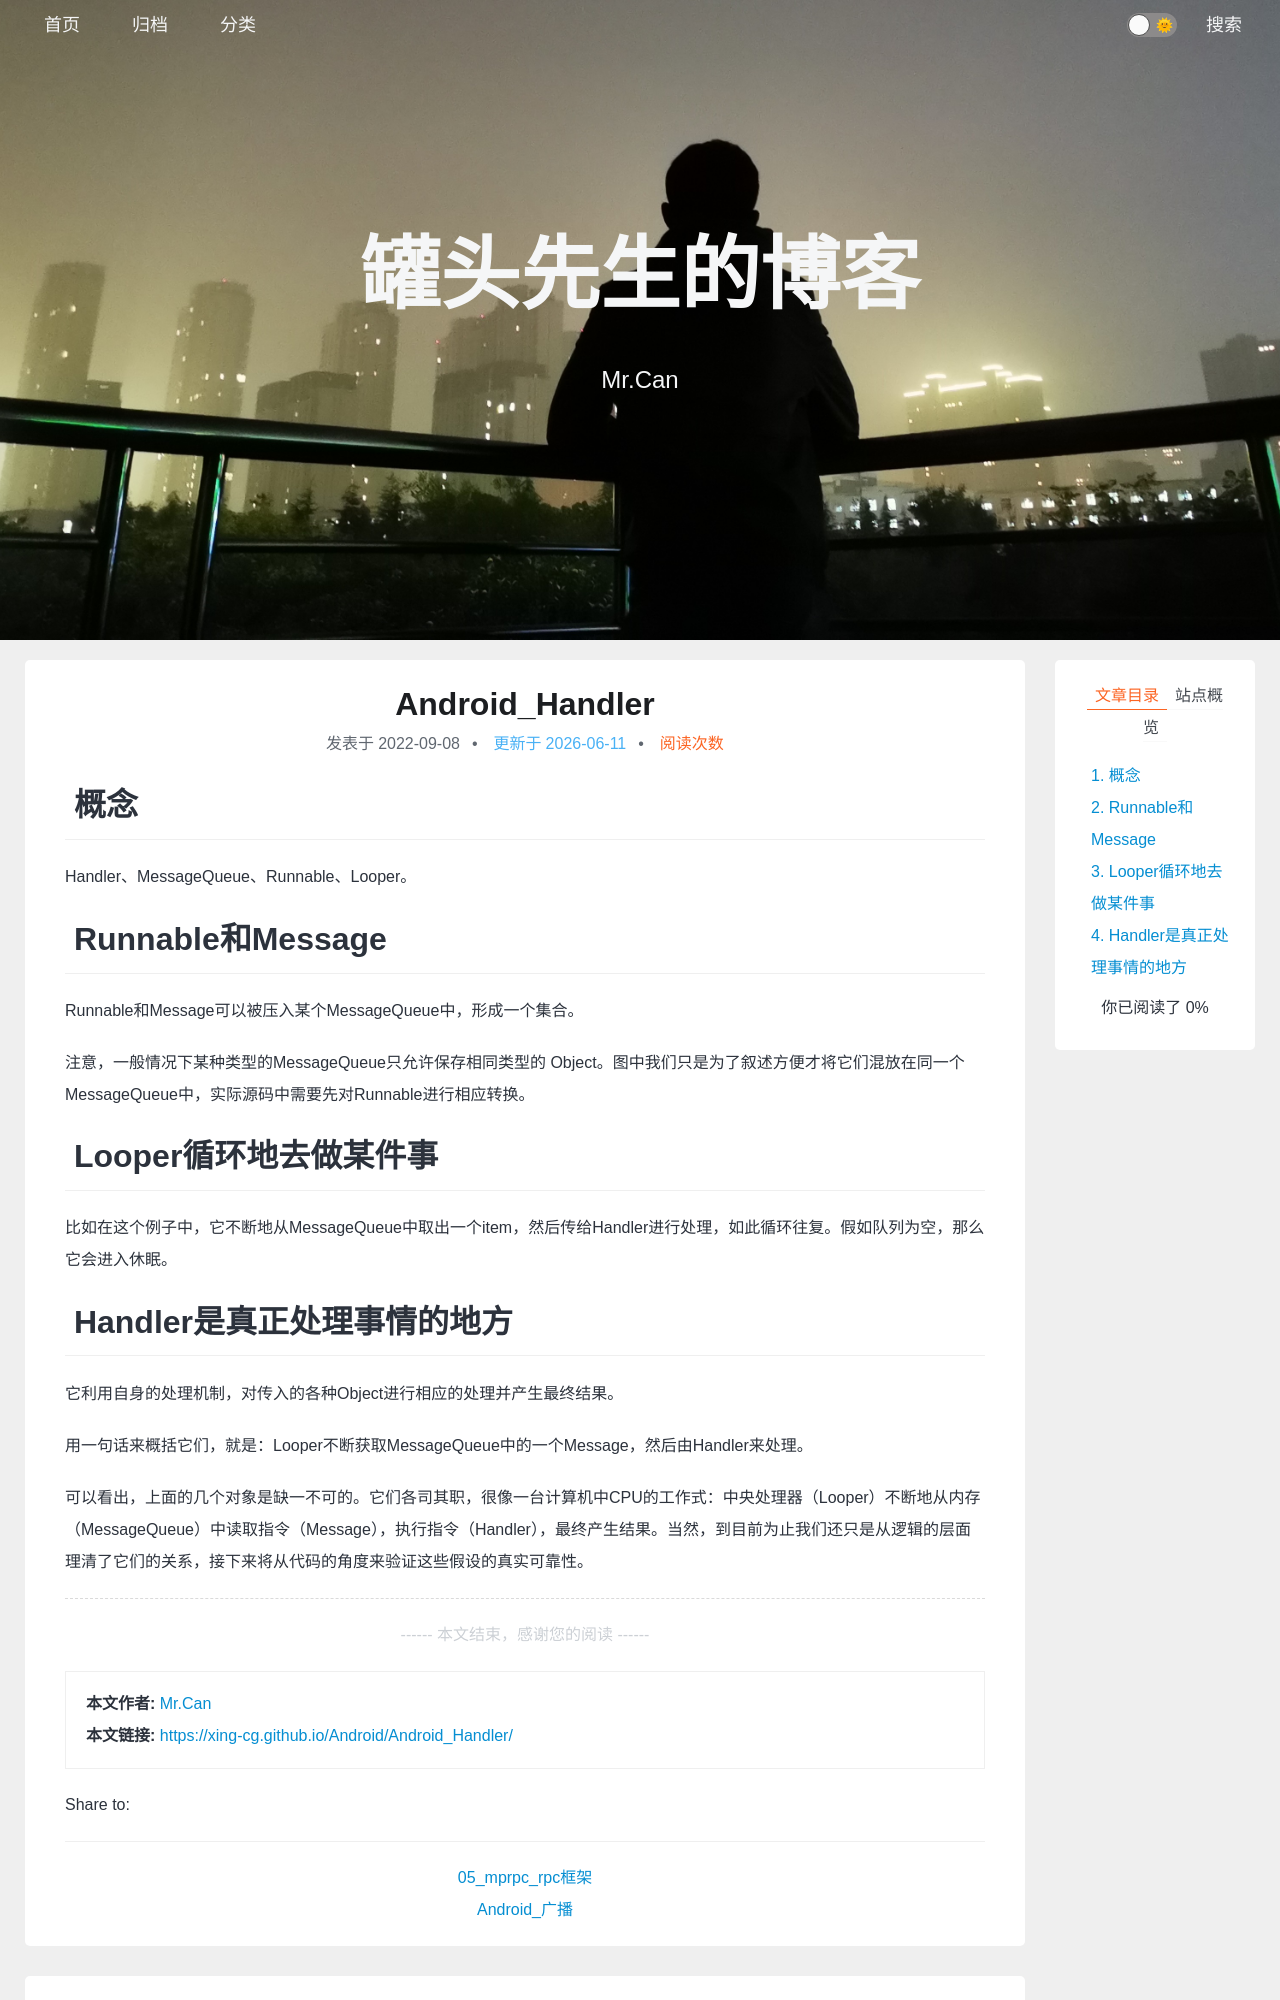

repository: xing-cg/xing-cg.github.io · page: Android/Android_Handler/index.html · generator: jekyll

---
title: Android_Handler
categories:
  - - Android
tags: 
date: 2022/9/8
updated: 
comments: 
published:
---

# 概念

Handler、MessageQueue、Runnable、Looper。

# Runnable和Message

Runnable和Message可以被压入某个MessageQueue中，形成一个集合。

注意，一般情况下某种类型的MessageQueue只允许保存相同类型的 Object。图中我们只是为了叙述方便才将它们混放在同一个MessageQueue中，实际源码中需要先对Runnable进行相应转换。

# Looper循环地去做某件事

比如在这个例子中，它不断地从MessageQueue中取出一个item，然后传给Handler进行处理，如此循环往复。假如队列为空，那么它会进入休眠。
